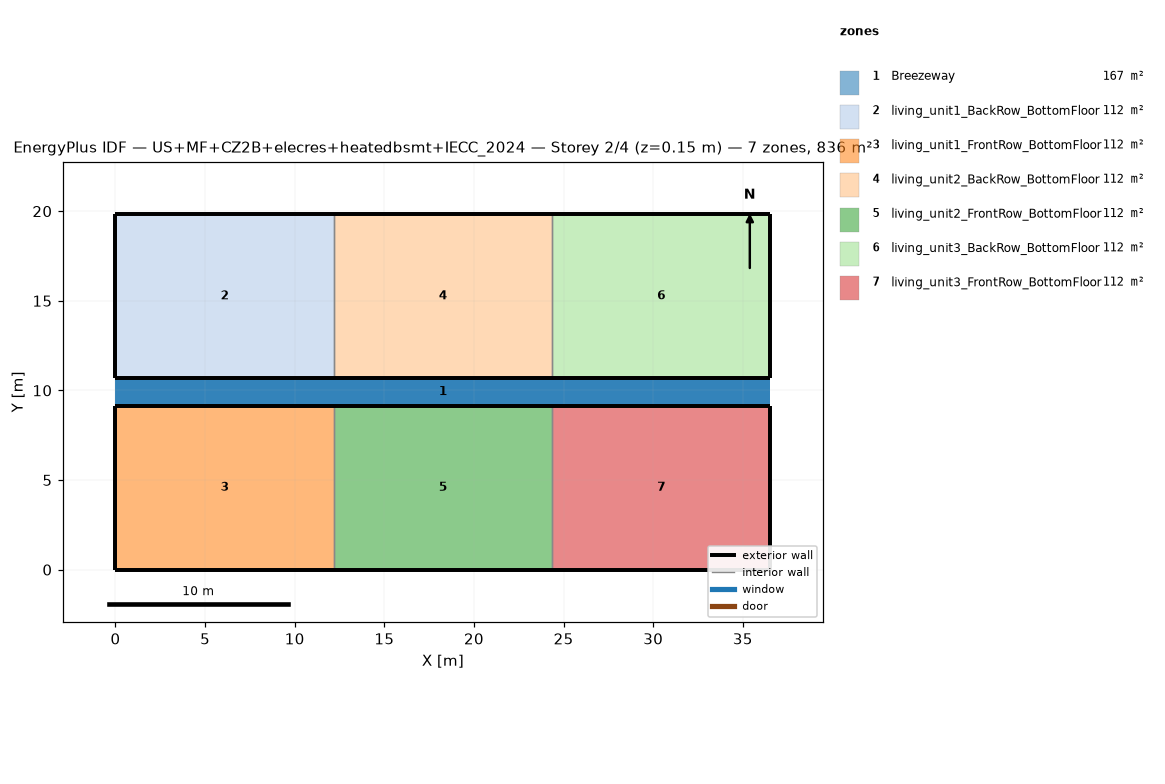
=== STOREY PLAN SPEC (per zone: floor XY polygon, exterior-wall plan segments, windows/doors) ===
zone 1: Breezeway  (167.0 m²)
  floor: (36.54, 9.16) (0.00, 9.16) (0.00, 10.68) (36.54, 10.68)
  floor: (36.54, 9.16) (0.00, 9.16) (0.00, 10.68) (36.54, 10.68)
  floor: (36.54, 9.16) (0.00, 9.16) (0.00, 10.68) (36.54, 10.68)
zone 2: living_unit1_BackRow_BottomFloor  (111.5 m²)
  floor: (12.18, 10.68) (0.00, 10.68) (0.00, 19.84) (12.18, 19.84)
  exterior wall: (0.00, 10.68) – (12.18, 10.68)  [12.2 m]
  exterior wall: (12.18, 19.84) – (0.00, 19.84)  [12.2 m]
  exterior wall: (0.00, 19.84) – (0.00, 10.68)  [9.2 m]
  interior walls: 1
zone 3: living_unit1_FrontRow_BottomFloor  (111.5 m²)
  floor: (12.18, 0.00) (0.00, 0.00) (0.00, 9.16) (12.18, 9.16)
  exterior wall: (0.00, 0.00) – (12.18, 0.00)  [12.2 m]
  exterior wall: (12.18, 9.16) – (0.00, 9.16)  [12.2 m]
  exterior wall: (0.00, 9.16) – (0.00, 0.00)  [9.2 m]
  interior walls: 1
zone 4: living_unit2_BackRow_BottomFloor  (111.5 m²)
  floor: (24.36, 10.68) (12.18, 10.68) (12.18, 19.84) (24.36, 19.84)
  exterior wall: (12.18, 10.68) – (24.36, 10.68)  [12.2 m]
  exterior wall: (24.36, 19.84) – (12.18, 19.84)  [12.2 m]
  interior walls: 2
zone 5: living_unit2_FrontRow_BottomFloor  (111.5 m²)
  floor: (24.36, 0.00) (12.18, 0.00) (12.18, 9.16) (24.36, 9.16)
  exterior wall: (12.18, 0.00) – (24.36, 0.00)  [12.2 m]
  exterior wall: (24.36, 9.16) – (12.18, 9.16)  [12.2 m]
  interior walls: 2
zone 6: living_unit3_BackRow_BottomFloor  (111.5 m²)
  floor: (36.54, 10.68) (24.36, 10.68) (24.36, 19.84) (36.54, 19.84)
  exterior wall: (24.36, 10.68) – (36.54, 10.68)  [12.2 m]
  exterior wall: (36.54, 10.68) – (36.54, 19.84)  [9.2 m]
  exterior wall: (36.54, 19.84) – (24.36, 19.84)  [12.2 m]
  interior walls: 1
zone 7: living_unit3_FrontRow_BottomFloor  (111.5 m²)
  floor: (36.54, 0.00) (24.36, 0.00) (24.36, 9.16) (36.54, 9.16)
  exterior wall: (24.36, 0.00) – (36.54, 0.00)  [12.2 m]
  exterior wall: (36.54, 0.00) – (36.54, 9.16)  [9.2 m]
  exterior wall: (36.54, 9.16) – (24.36, 9.16)  [12.2 m]
  interior walls: 1

=== DERIVED (storey summary) ===
Building: US+MF+CZ2B+elecres+heatedbsmt+IECC_2024
Storey: 2 of 4  (floor level z = 0.15 m)
Storey gross floor area: 836.2 m²
Zones on this storey: 7
  - Breezeway: floor 167.0 m²
  - living_unit1_BackRow_BottomFloor: floor 111.5 m²; exterior wall 33.5 m (86.9 m²); WWR 0.0%
  - living_unit1_FrontRow_BottomFloor: floor 111.5 m²; exterior wall 33.5 m (86.9 m²); WWR 0.0%
  - living_unit2_BackRow_BottomFloor: floor 111.5 m²; exterior wall 24.4 m (63.1 m²); WWR 0.0%
  - living_unit2_FrontRow_BottomFloor: floor 111.5 m²; exterior wall 24.4 m (63.1 m²); WWR 0.0%
  - living_unit3_BackRow_BottomFloor: floor 111.5 m²; exterior wall 33.5 m (86.9 m²); WWR 0.0%
  - living_unit3_FrontRow_BottomFloor: floor 111.5 m²; exterior wall 33.5 m (86.9 m²); WWR 0.0%
Zone adjacency (shared interzone walls):
  - living_unit1_BackRow_BottomFloor ↔ living_unit2_BackRow_BottomFloor
  - living_unit1_FrontRow_BottomFloor ↔ living_unit2_FrontRow_BottomFloor
  - living_unit2_BackRow_BottomFloor ↔ living_unit3_BackRow_BottomFloor
  - living_unit2_FrontRow_BottomFloor ↔ living_unit3_FrontRow_BottomFloor